The GitHub repository KshitijKarnawat/ARIAC_2023 contains a labelled image folder "ARIAC_2023" with 4 categories: battery, pump, regulator, sensor. Examples follow, each with its label.

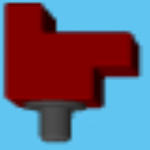
Label: sensor

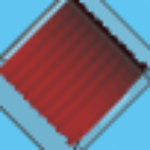
Label: pump

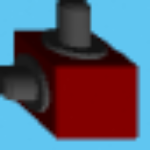
Label: regulator

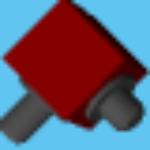
Label: regulator

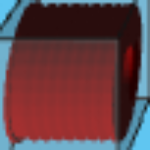
Label: pump

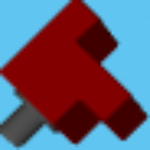
Label: sensor
